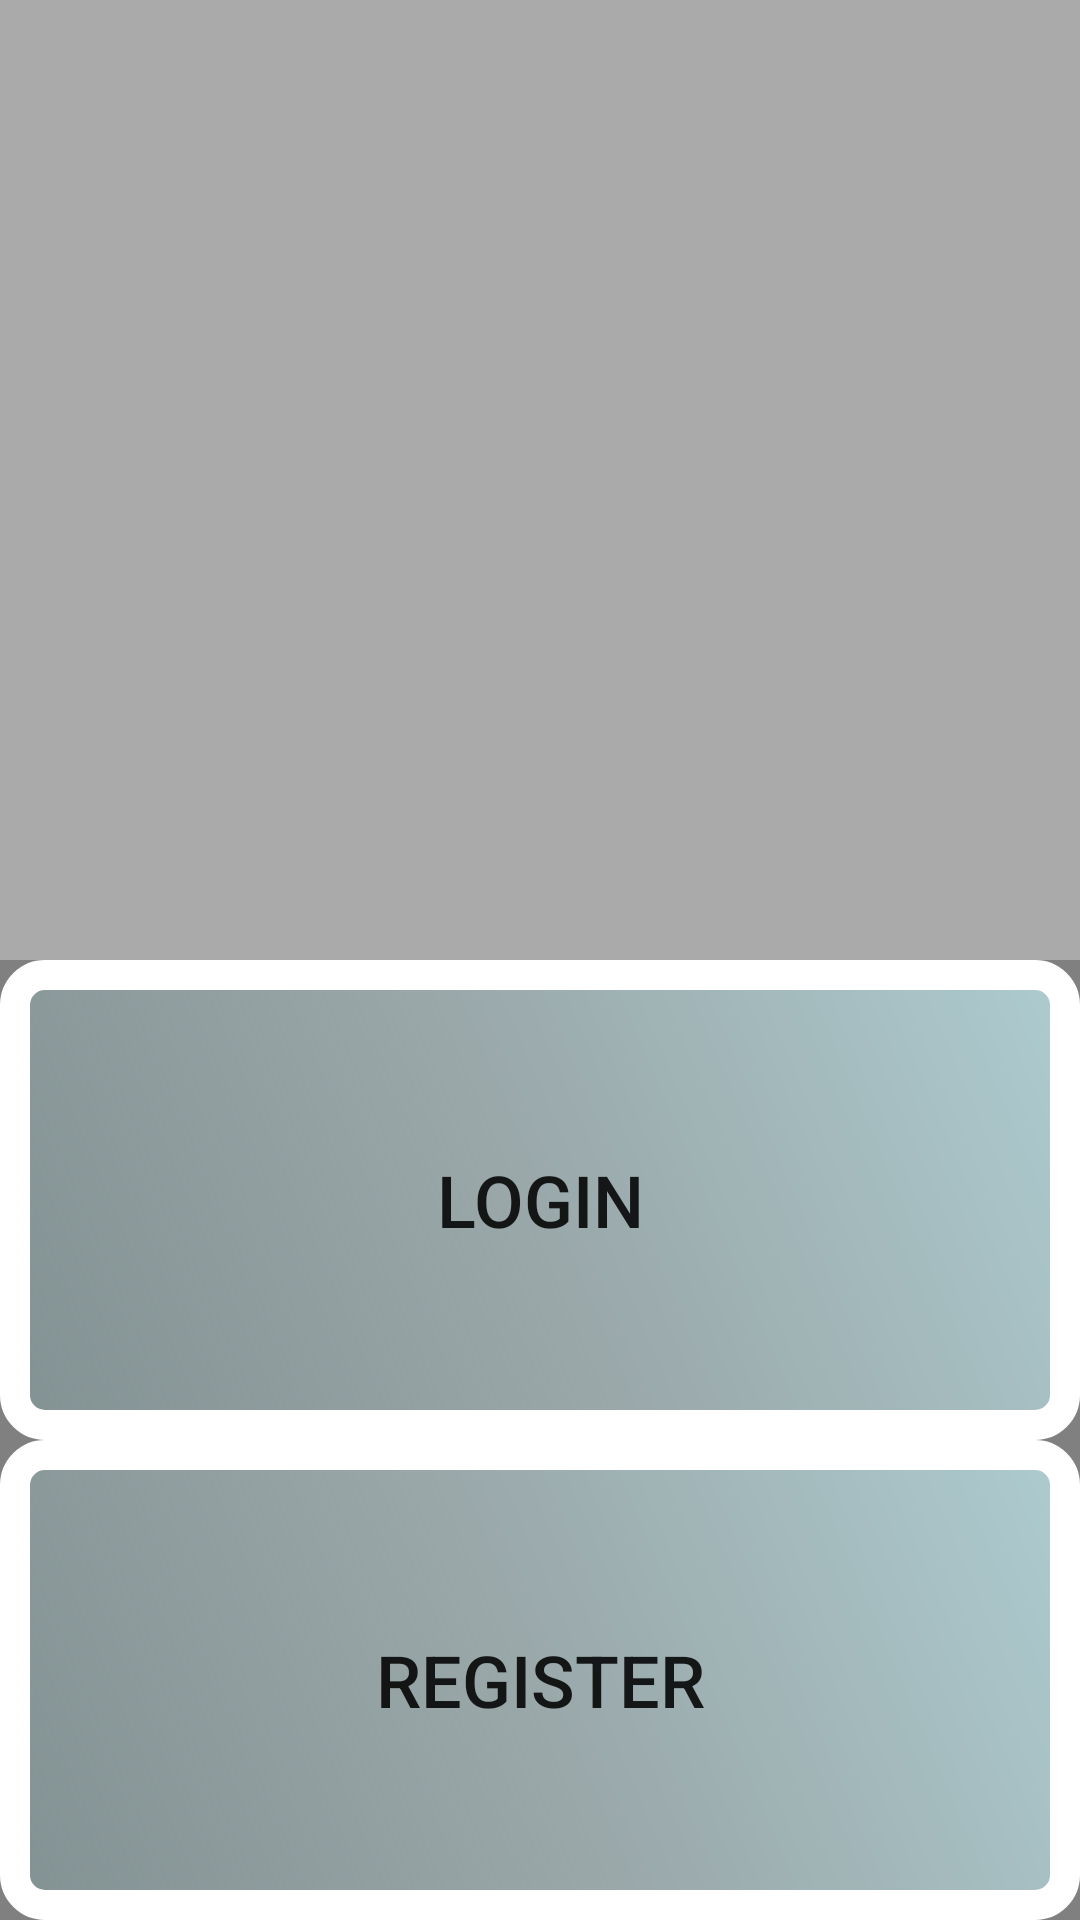

Layout XML and referenced resources for this Android screen:
<!-- AndroidManifest.xml: application theme Theme.HitFirstApp -->
<!-- res/layout/activity_main_login.xml -->
<?xml version="1.0" encoding="utf-8"?>
<LinearLayout xmlns:android="http://schemas.android.com/apk/res/android"
    xmlns:app="http://schemas.android.com/apk/res-auto"
    xmlns:tools="http://schemas.android.com/tools"
    android:layout_width="match_parent"
    android:layout_height="match_parent"
    android:background="@drawable/buttonstyle"
    android:gravity="center"
    android:orientation="vertical"
    tools:context=".activitiys.MainLogin">

    <LinearLayout
        android:layout_width="match_parent"
        android:layout_height="match_parent"
        android:layout_weight="1"
        android:orientation="horizontal">

        <EditText
            android:id="@+id/emailText"
            android:layout_width="wrap_content"
            android:layout_height="match_parent"
            android:layout_weight="1"
            android:background="@android:color/darker_gray"
            android:ems="10"
            android:gravity="center"
            android:textAlignment="center"
            android:inputType="textEmailAddress"
            android:textSize="30sp"
            tools:text="E-mail" />
    </LinearLayout>

    <LinearLayout
        android:layout_width="match_parent"
        android:layout_height="match_parent"
        android:layout_weight="1"
        android:orientation="horizontal">

        <EditText
            android:id="@+id/passwordText"
            android:layout_width="wrap_content"
            android:layout_height="match_parent"
            android:layout_weight="1"
            android:background="@android:color/darker_gray"
            android:ems="10"
            android:gravity="center"
            android:textAlignment="center"
            android:inputType="textPassword"
            android:textSize="30sp"
            tools:text="Password" />
    </LinearLayout>

    <LinearLayout
        android:layout_width="match_parent"
        android:layout_height="match_parent"
        android:layout_weight="1"
        android:background="@color/white"
        android:backgroundTint="@android:color/tertiary_text_light"
        android:orientation="horizontal">

        <Button
            android:id="@+id/buttonLogin"
            android:layout_width="wrap_content"
            android:layout_height="match_parent"
            android:layout_weight="1"
            android:background="@drawable/buttonstyle"
            android:onClick="LoginFunc"
            android:text="Login"
            android:textSize="24sp" />
    </LinearLayout>

    <LinearLayout
        android:layout_width="match_parent"
        android:layout_height="match_parent"
        android:layout_weight="1"
        android:background="@color/white"
        android:backgroundTint="@android:color/tertiary_text_light"
        android:orientation="horizontal">

        <Button
            android:id="@+id/buttonRegister"
            android:layout_width="wrap_content"
            android:layout_height="match_parent"
            android:layout_weight="1"
            android:background="@drawable/buttonstyle"
            android:onClick="RegisterFunc"
            android:text="Register"
            android:textSize="24sp" />
    </LinearLayout>
</LinearLayout>
<!-- resources referenced by this layout -->
<resources>
  <!-- drawable buttonstyle (drawable) -->
  <?xml version="1.0" encoding="utf-8"?>
  <shape xmlns:android="http://schemas.android.com/apk/res/android">
  
      <stroke
          android:color="#fff"
          android:width="10dp" />
      <gradient
          android:angle="225"
          android:startColor="#ADCBCF"
          android:centerColor="#9AA8AA"
          android:endColor="#8086A3A6" />
  
      <corners android:radius="10dp"> </corners>
  
  </shape>
  <style name="Theme.HitFirstApp" parent="Theme.AppCompat.Light.DarkActionBar">
          
          <item name="colorPrimary">@color/purple_500</item>
          <item name="colorPrimaryVariant">@color/purple_700</item>
          <item name="colorOnPrimary">@color/white</item>
          
          <item name="colorSecondary">@color/teal_200</item>
          <item name="colorSecondaryVariant">@color/teal_700</item>
          <item name="colorOnSecondary">@color/black</item>
          
          <item name="android:statusBarColor" tools:targetApi="l">?attr/colorPrimaryVariant</item>
          
      </style>
  <!-- not gathered from this repository: default colours our renderer supplied (Android Studio template values) -->
  <color name="purple_500">#FF6200EE</color>
  <color name="purple_700">#FF3700B3</color>
  <color name="teal_200">#FF03DAC5</color>
  <color name="teal_700">#FF018786</color>
  <color name="black">#FF000000</color>
  <color name="white">#FFFFFFFF</color>
</resources>
